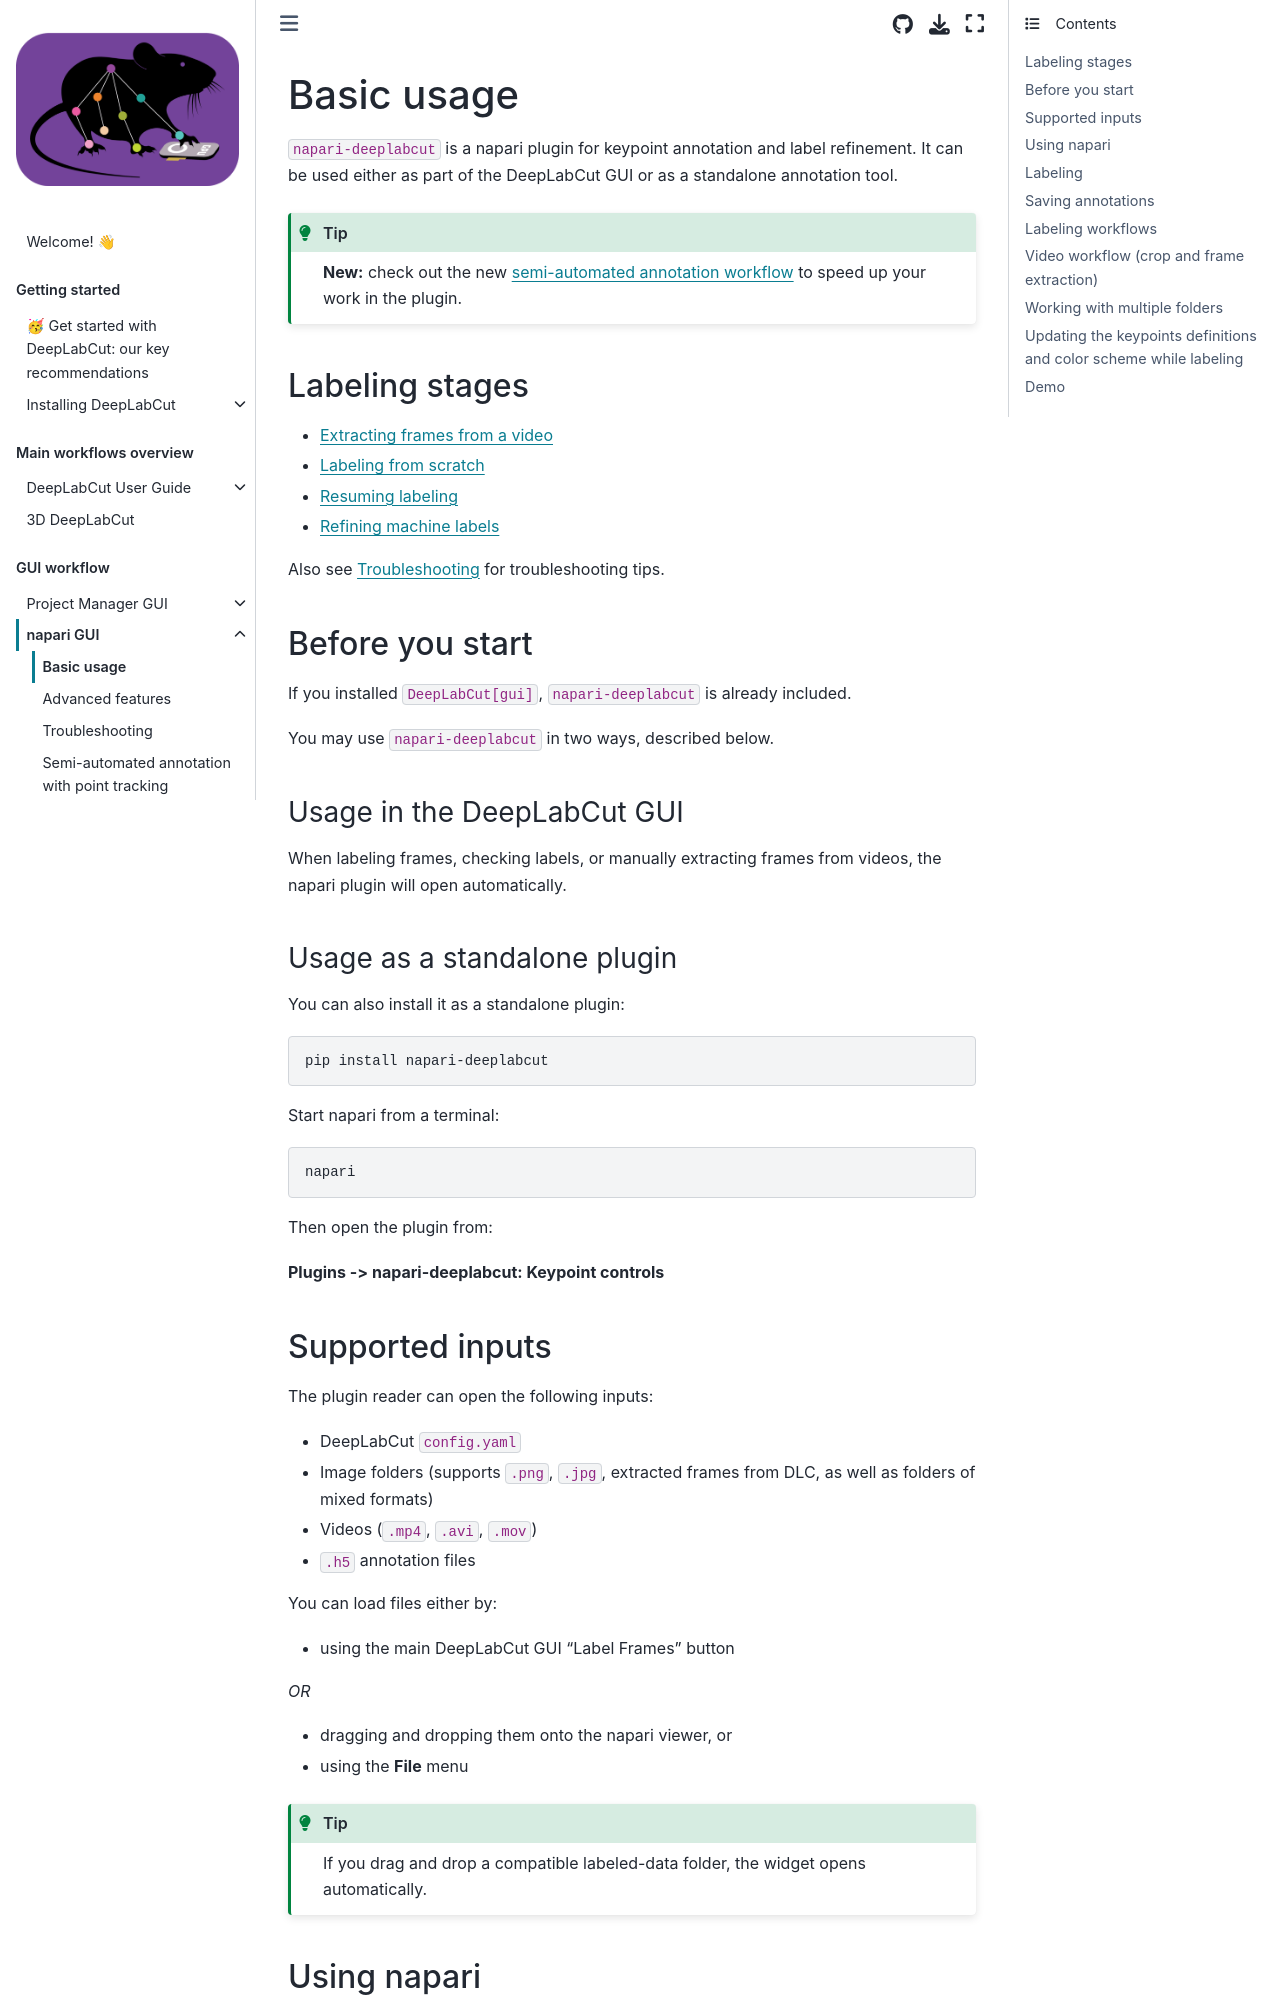

repository: DeepLabCut/DeepLabCut · page: docs/gui/napari/basic_usage.html · generator: jekyll

---
deeplabcut:
  last_content_updated: '2026-09-28'
  last_metadata_updated: '2026-09-28'
  ignore: false
  last_verified: '2026-09-28'
  verified_for: 3.0.2
---

(file:napari-dlc-basic-usage)=

# Basic usage

`napari-deeplabcut` is a napari plugin for keypoint annotation and label refinement. It can be used either as part of the DeepLabCut GUI or as a standalone annotation tool.

```{tip}
**New:** check out the new {ref}`semi-automated annotation workflow <file:napari-dlc-tracking-basic-usage>` to speed up your work in the plugin.
```

## Labeling stages

- {ref}`Extracting frames from a video <sec:napari-dlc-video-workflow>`
- {ref}`Labeling from scratch <sec:napari-dlc-labeling-from-scratch>`
- {ref}`Resuming labeling <sec:napari-dlc-resuming-labeling>`
- {ref}`Refining machine labels <sec:napari-dlc-refining-machine-labels>`

Also see {ref}`file:napari-dlc-troubleshooting` for troubleshooting tips.

## Before you start

If you installed `DeepLabCut[gui]`, `napari-deeplabcut` is already included.

You may use `napari-deeplabcut` in two ways, described below.

### Usage in the DeepLabCut GUI

When labeling frames, checking labels, or manually extracting frames from videos, the napari plugin will open automatically.

### Usage as a standalone plugin

You can also install it as a standalone plugin:

```bash
pip install napari-deeplabcut
```

Start napari from a terminal:

```bash
napari
```

Then open the plugin from:

**Plugins -> napari-deeplabcut: Keypoint controls**

## Supported inputs

The plugin reader can open the following inputs:

- DeepLabCut `config.yaml`
- Image folders (supports `.png`, `.jpg`, extracted frames from DLC, as well as folders of mixed formats)
- Videos (`.mp4`, `.avi`, `.mov`)
- `.h5` annotation files

You can load files either by:

- using the main DeepLabCut GUI "Label Frames" button

*OR*

- dragging and dropping them onto the napari viewer, or
- using the **File** menu

```{tip}
If you drag and drop a compatible labeled-data folder, the widget opens automatically.
```

## Using napari

```{important}
To familiarize yourself with napari, we recommend checking out the [official napari documentation and tutorials](https://napari.org/stable/usage.html).
```

(sec:napari-dlc-basic-workflow)=
